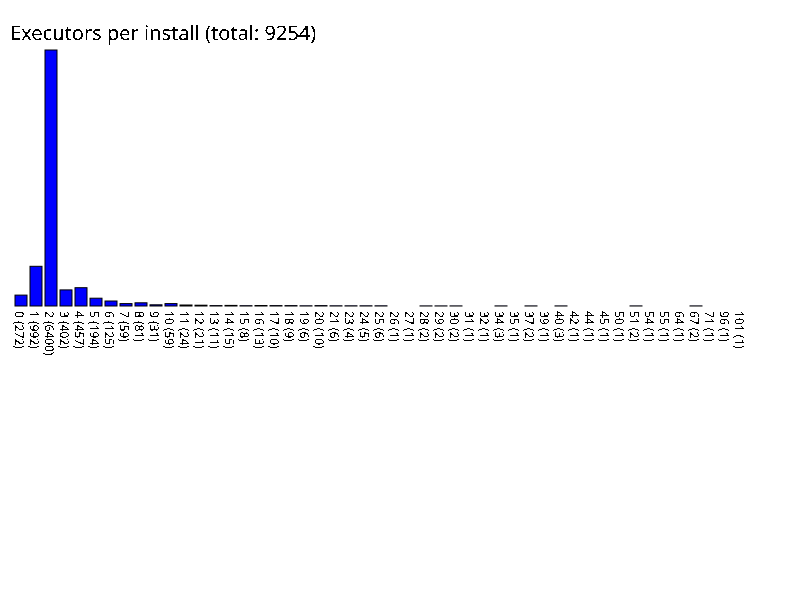

Source data for this figure (header and first rows):
0, 272
1, 992
2, 6400
3, 402
4, 457
5, 194
6, 125
7, 59
8, 81
9, 31
10, 59
11, 24
12, 21
13, 11
14, 15
15, 8
16, 13
17, 10
18, 9
19, 6
20, 10
21, 6
23, 4
24, 5
25, 6
26, 1
27, 1
28, 2
29, 2
30, 2
31, 1
32, 1
34, 3
35, 1
37, 2
39, 1
40, 3
42, 1
44, 1
45, 1
50, 1
51, 2
54, 1
55, 1
64, 1
67, 2
71, 1
96, 1
101, 1
